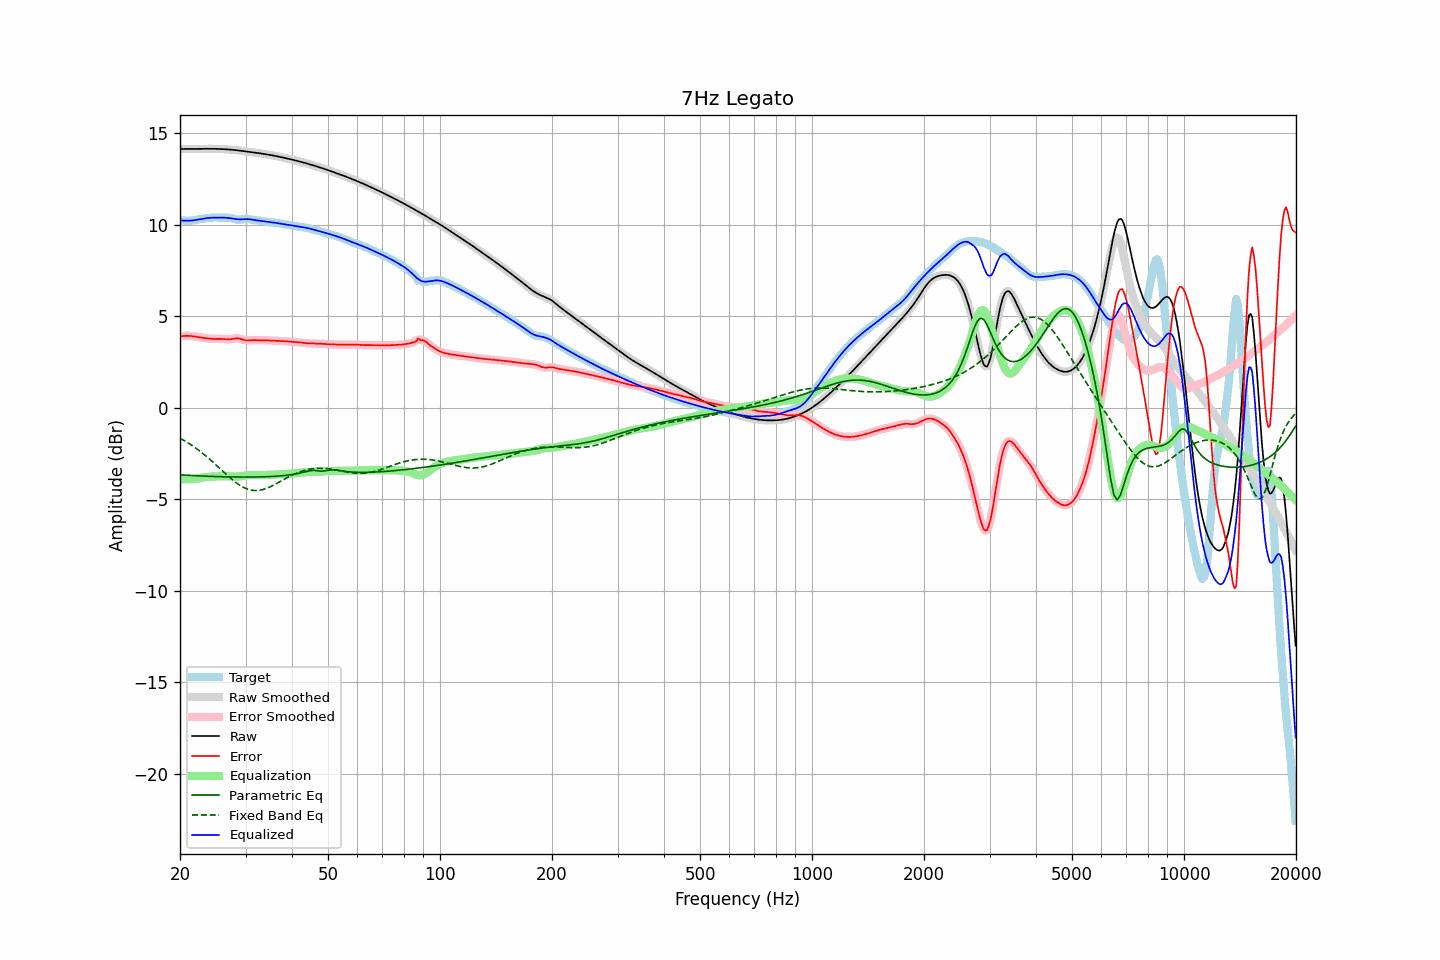

The data file committed next to this chart (first rows):
frequency, raw, error, smoothed, error_smoothed, equalization, parametric_eq, fixed_band_eq, equalized_raw, equalized_smoothed, target
20.00, 14.13, 3.89, 14.13, 3.89, -3.90, -3.67, -1.66, 10.23, 10.23, 10.24
20.20, 14.13, 3.90, 14.13, 3.90, -3.91, -3.67, -1.71, 10.22, 10.22, 10.23
20.40, 14.13, 3.91, 14.13, 3.91, -3.91, -3.68, -1.76, 10.22, 10.22, 10.22
20.61, 14.13, 3.92, 14.13, 3.92, -3.92, -3.68, -1.81, 10.22, 10.22, 10.21
20.81, 14.13, 3.92, 14.13, 3.92, -3.92, -3.69, -1.87, 10.21, 10.21, 10.21
21.02, 14.13, 3.92, 14.13, 3.92, -3.92, -3.70, -1.92, 10.21, 10.21, 10.21
21.23, 14.13, 3.92, 14.13, 3.92, -3.92, -3.70, -1.98, 10.21, 10.21, 10.21
21.44, 14.13, 3.91, 14.13, 3.91, -3.91, -3.71, -2.04, 10.22, 10.22, 10.22
21.66, 14.13, 3.90, 14.13, 3.90, -3.90, -3.71, -2.09, 10.23, 10.23, 10.23
21.87, 14.13, 3.89, 14.13, 3.89, -3.89, -3.72, -2.16, 10.24, 10.24, 10.24
22.09, 14.13, 3.88, 14.13, 3.88, -3.88, -3.72, -2.22, 10.26, 10.26, 10.26
22.31, 14.14, 3.86, 14.14, 3.86, -3.86, -3.72, -2.28, 10.27, 10.27, 10.27
22.54, 14.14, 3.85, 14.14, 3.85, -3.85, -3.73, -2.35, 10.29, 10.29, 10.29
22.76, 14.14, 3.83, 14.14, 3.83, -3.83, -3.73, -2.42, 10.31, 10.31, 10.31
22.99, 14.14, 3.82, 14.14, 3.82, -3.82, -3.74, -2.49, 10.32, 10.32, 10.32
23.22, 14.14, 3.81, 14.14, 3.81, -3.81, -3.74, -2.56, 10.33, 10.33, 10.33
23.45, 14.14, 3.80, 14.14, 3.80, -3.79, -3.74, -2.63, 10.35, 10.35, 10.35
23.69, 14.14, 3.79, 14.14, 3.78, -3.78, -3.75, -2.70, 10.36, 10.36, 10.36
23.92, 14.14, 3.78, 14.14, 3.78, -3.77, -3.75, -2.78, 10.37, 10.37, 10.37
24.16, 14.14, 3.77, 14.14, 3.77, -3.77, -3.75, -2.86, 10.37, 10.37, 10.38
24.40, 14.14, 3.76, 14.14, 3.76, -3.76, -3.76, -2.93, 10.38, 10.38, 10.38
24.65, 14.14, 3.76, 14.14, 3.76, -3.76, -3.76, -3.01, 10.38, 10.38, 10.39
24.89, 14.14, 3.75, 14.14, 3.75, -3.76, -3.76, -3.09, 10.38, 10.38, 10.39
25.14, 14.14, 3.75, 14.14, 3.75, -3.76, -3.77, -3.17, 10.38, 10.38, 10.38
25.39, 14.13, 3.76, 14.13, 3.76, -3.75, -3.77, -3.26, 10.38, 10.38, 10.38
25.65, 14.13, 3.76, 14.13, 3.76, -3.75, -3.77, -3.34, 10.38, 10.38, 10.37
25.91, 14.13, 3.76, 14.13, 3.75, -3.75, -3.77, -3.42, 10.38, 10.38, 10.37
26.16, 14.12, 3.75, 14.12, 3.75, -3.74, -3.78, -3.50, 10.38, 10.38, 10.37
26.43, 14.12, 3.74, 14.12, 3.74, -3.74, -3.78, -3.58, 10.38, 10.38, 10.37
26.69, 14.11, 3.74, 14.11, 3.73, -3.74, -3.78, -3.66, 10.37, 10.37, 10.38
26.96, 14.11, 3.73, 14.11, 3.73, -3.74, -3.78, -3.74, 10.36, 10.36, 10.38
27.23, 14.10, 3.73, 14.10, 3.73, -3.75, -3.78, -3.82, 10.35, 10.35, 10.37
27.50, 14.09, 3.74, 14.09, 3.74, -3.76, -3.79, -3.89, 10.34, 10.34, 10.35
27.77, 14.08, 3.76, 14.08, 3.76, -3.76, -3.79, -3.97, 10.32, 10.32, 10.33
28.05, 14.07, 3.78, 14.07, 3.77, -3.77, -3.79, -4.04, 10.31, 10.31, 10.30
28.33, 14.07, 3.79, 14.07, 3.79, -3.77, -3.79, -4.10, 10.30, 10.30, 10.28
28.62, 14.06, 3.79, 14.06, 3.79, -3.76, -3.79, -4.17, 10.29, 10.29, 10.27
28.90, 14.04, 3.78, 14.04, 3.77, -3.76, -3.79, -4.23, 10.29, 10.29, 10.27
29.19, 14.03, 3.75, 14.03, 3.75, -3.74, -3.79, -4.28, 10.29, 10.29, 10.28
29.48, 14.02, 3.72, 14.02, 3.72, -3.73, -3.79, -4.33, 10.29, 10.29, 10.30
29.78, 14.01, 3.69, 14.01, 3.69, -3.71, -3.79, -4.38, 10.30, 10.30, 10.32
30.08, 14.00, 3.67, 14.00, 3.68, -3.70, -3.79, -4.41, 10.30, 10.30, 10.32
30.38, 13.99, 3.67, 13.99, 3.67, -3.69, -3.79, -4.45, 10.30, 10.30, 10.32
30.68, 13.98, 3.67, 13.98, 3.67, -3.68, -3.79, -4.48, 10.29, 10.30, 10.30
30.99, 13.96, 3.69, 13.96, 3.68, -3.68, -3.79, -4.50, 10.29, 10.29, 10.28
31.30, 13.95, 3.69, 13.95, 3.69, -3.68, -3.79, -4.51, 10.27, 10.27, 10.26
31.61, 13.94, 3.69, 13.94, 3.69, -3.68, -3.79, -4.53, 10.26, 10.26, 10.25
31.93, 13.93, 3.69, 13.93, 3.69, -3.68, -3.79, -4.53, 10.24, 10.24, 10.24
32.24, 13.92, 3.68, 13.92, 3.68, -3.69, -3.79, -4.53, 10.23, 10.23, 10.23
32.57, 13.90, 3.68, 13.90, 3.68, -3.69, -3.78, -4.52, 10.22, 10.22, 10.22
32.89, 13.89, 3.68, 13.89, 3.68, -3.68, -3.78, -4.51, 10.20, 10.21, 10.21
33.22, 13.88, 3.68, 13.88, 3.68, -3.68, -3.78, -4.49, 10.19, 10.19, 10.20
33.55, 13.86, 3.68, 13.86, 3.68, -3.68, -3.78, -4.46, 10.18, 10.18, 10.18
33.89, 13.85, 3.68, 13.85, 3.68, -3.68, -3.77, -4.43, 10.17, 10.17, 10.17
34.23, 13.84, 3.68, 13.84, 3.68, -3.67, -3.77, -4.40, 10.16, 10.16, 10.16
34.57, 13.82, 3.67, 13.82, 3.67, -3.67, -3.77, -4.37, 10.15, 10.15, 10.15
34.92, 13.81, 3.67, 13.81, 3.67, -3.67, -3.76, -4.33, 10.14, 10.14, 10.14
35.27, 13.79, 3.66, 13.79, 3.66, -3.66, -3.76, -4.29, 10.13, 10.13, 10.13
35.62, 13.77, 3.66, 13.77, 3.66, -3.66, -3.76, -4.24, 10.12, 10.12, 10.12
35.97, 13.76, 3.65, 13.76, 3.65, -3.65, -3.75, -4.20, 10.10, 10.10, 10.11
... 635 more rows
